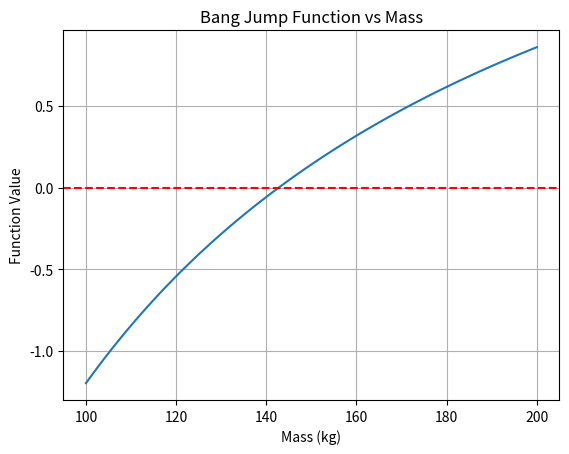

The matplotlib source for this figure:
import numpy as np
import matplotlib.pyplot as plt
import math

g = 9.81
cd = 0.25
v = 36
t = 4


m = np.linspace(100, 200, 100)

def bang_jump(m):
    return np.sqrt((g*m)/cd) * np.tanh(
        np.sqrt((g*cd)/m) * t
    ) - v

plt.figure()
plt.plot(m, bang_jump(m), label="Bang Jump")
plt.axhline(0, color='red', linestyle='--') 
plt.xlabel("Mass (kg)")
plt.ylabel("Function Value")
plt.title("Bang Jump Function vs Mass")
plt.grid()
plt.show()
    
